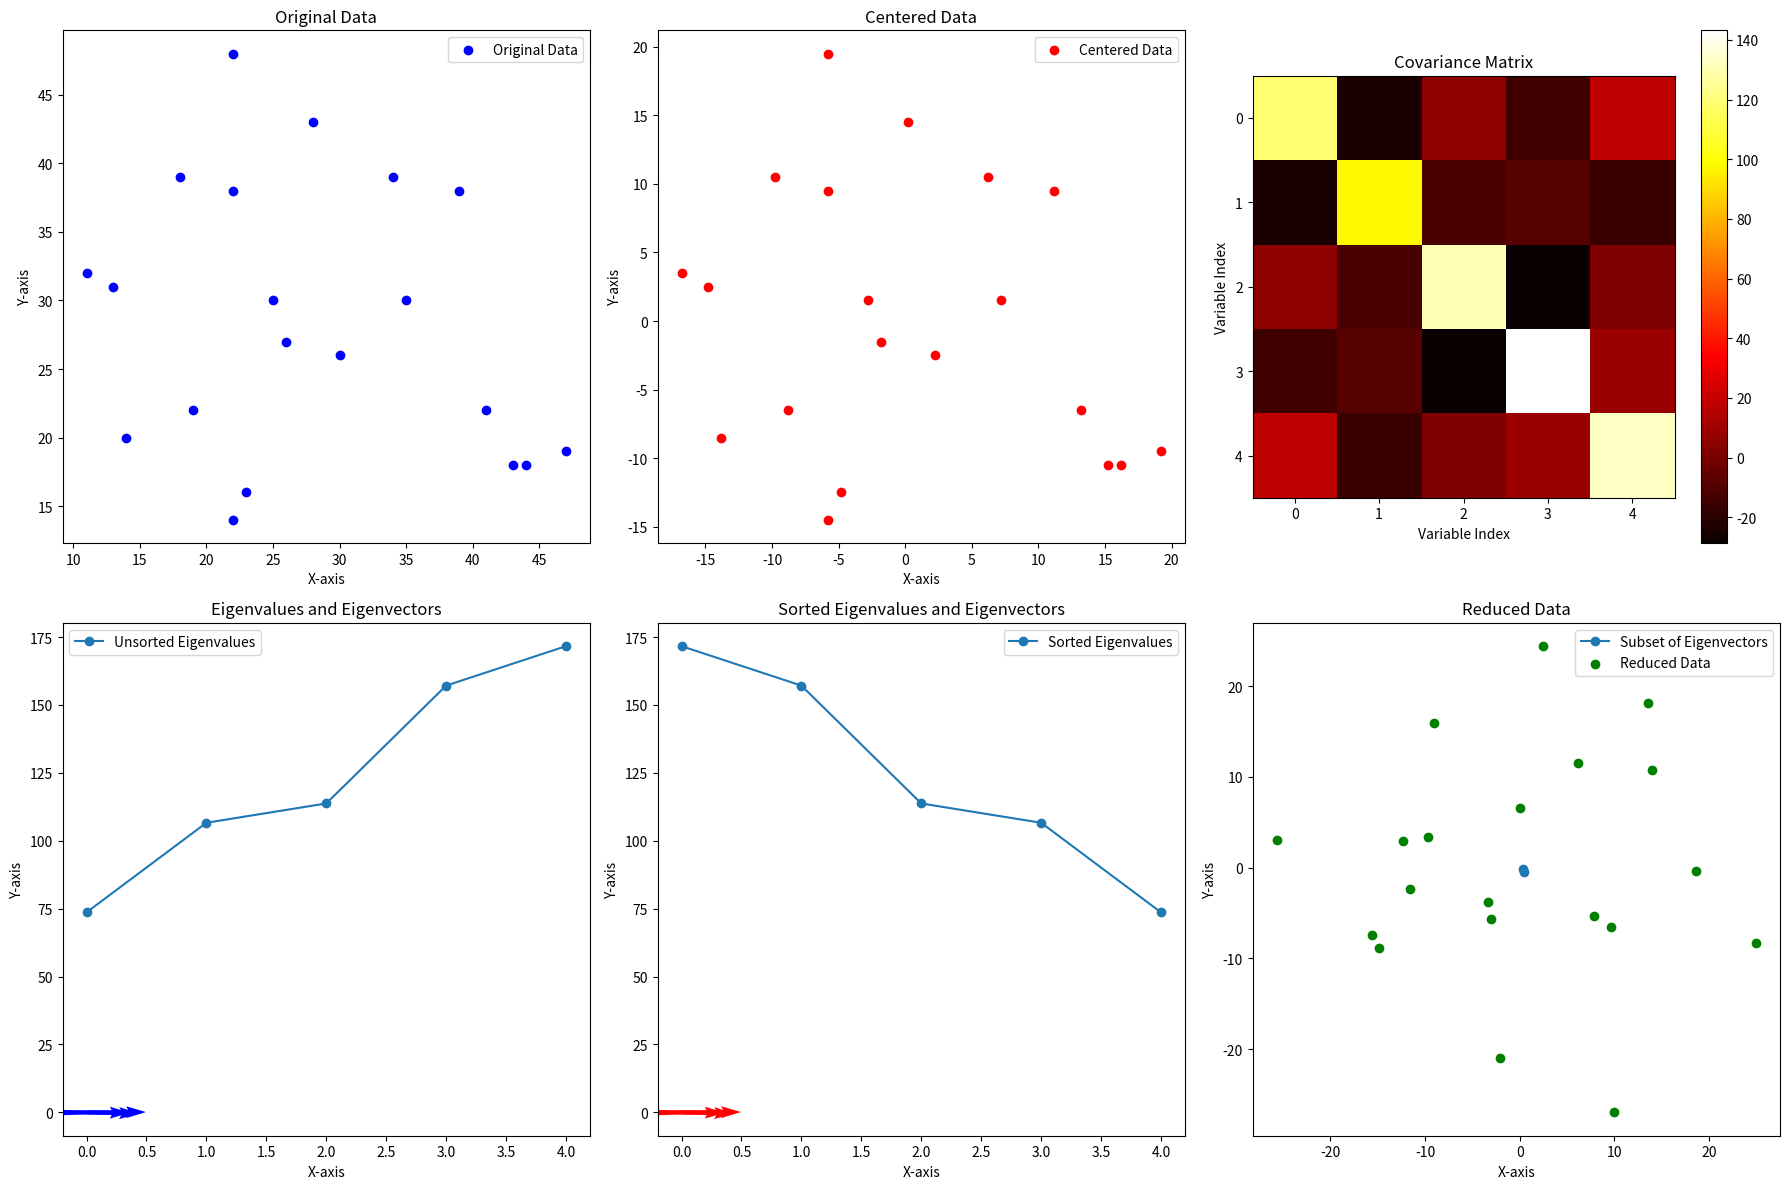

Recreate this plot in Python.
import numpy as np
import matplotlib.pyplot as plt

x = np.random.randint(10, 50, 100).reshape(20, 5)
mean = x - np.mean(x, axis = 0)
covar = np.cov(mean, rowvar=False)
eigen_values, eigen_vectors = np.linalg.eigh(covar)
sorted_index = np.argsort(eigen_values)[::-1]
sorted_eigenvalue = eigen_values[sorted_index]
sorted_eigenvectors = eigen_vectors[:, sorted_index]
n_components = 2
eigenvector_subset = sorted_eigenvectors[:, 0:n_components]
x_reduced = np.dot(eigenvector_subset.transpose(), mean.transpose()).transpose()

# Plot original data, centered data, covariance matrix, eigenvalues, eigenvectors, and reduced data
plt.figure(figsize=(18, 12))

# Original Data
plt.subplot(2, 3, 1)
plt.title('Original Data')
plt.scatter(x[:, 0], x[:, 1], c='b', label='Original Data')
plt.xlabel('X-axis')
plt.ylabel('Y-axis')
plt.legend()

# Centered Data
plt.subplot(2, 3, 2)
plt.title('Centered Data')
plt.scatter(mean[:, 0], mean[:, 1], c='r', label='Centered Data')
plt.xlabel('X-axis')
plt.ylabel('Y-axis')
plt.legend()

# Covariance Matrix
plt.subplot(2, 3, 3)
plt.title('Covariance Matrix')
plt.imshow(covar, cmap='hot', interpolation='nearest')
plt.colorbar()
plt.xlabel('Variable Index')
plt.ylabel('Variable Index')

# Plot Eigenvalues and Eigenvectors
plt.subplot(2, 3, 4)
plt.title('Eigenvalues and Eigenvectors')
plt.plot(eigen_values, marker='o', linestyle='-', label='Unsorted Eigenvalues')
for i in range(eigen_vectors.shape[1]):
    plt.quiver(0, 0, eigen_vectors[0, i], eigen_vectors[1, i], angles='xy', scale_units='xy', scale=1, color='b')
plt.xlabel('X-axis')
plt.ylabel('Y-axis')
plt.legend()

# Plot sorted Eigenvalues and Eigenvectors
plt.subplot(2, 3, 5)
plt.title('Sorted Eigenvalues and Eigenvectors')
plt.plot(sorted_eigenvalue, marker='o', linestyle='-', label='Sorted Eigenvalues')
for i in range(sorted_eigenvectors.shape[1]):
    plt.quiver(0, 0, sorted_eigenvectors[0, i], sorted_eigenvectors[1, i], angles='xy', scale_units='xy', scale=1, color='r')
plt.xlabel('X-axis')
plt.ylabel('Y-axis')
plt.legend()

# Plot subset of Eigenvectors
plt.subplot(2, 3, 6)
plt.title('Subset of Eigenvectors')
plt.plot(eigenvector_subset[0], eigenvector_subset[1], marker='o', linestyle='-', label='Subset of Eigenvectors')
plt.xlabel('X-axis')
plt.ylabel('Y-axis')
plt.legend()

# Plot Reduced Data
plt.subplot(2, 3, 6)
plt.title('Reduced Data')
plt.scatter(x_reduced[:, 0], x_reduced[:, 1], c='g', label='Reduced Data')
plt.xlabel('X-axis')
plt.ylabel('Y-axis')
plt.legend()

plt.tight_layout()
plt.show()
